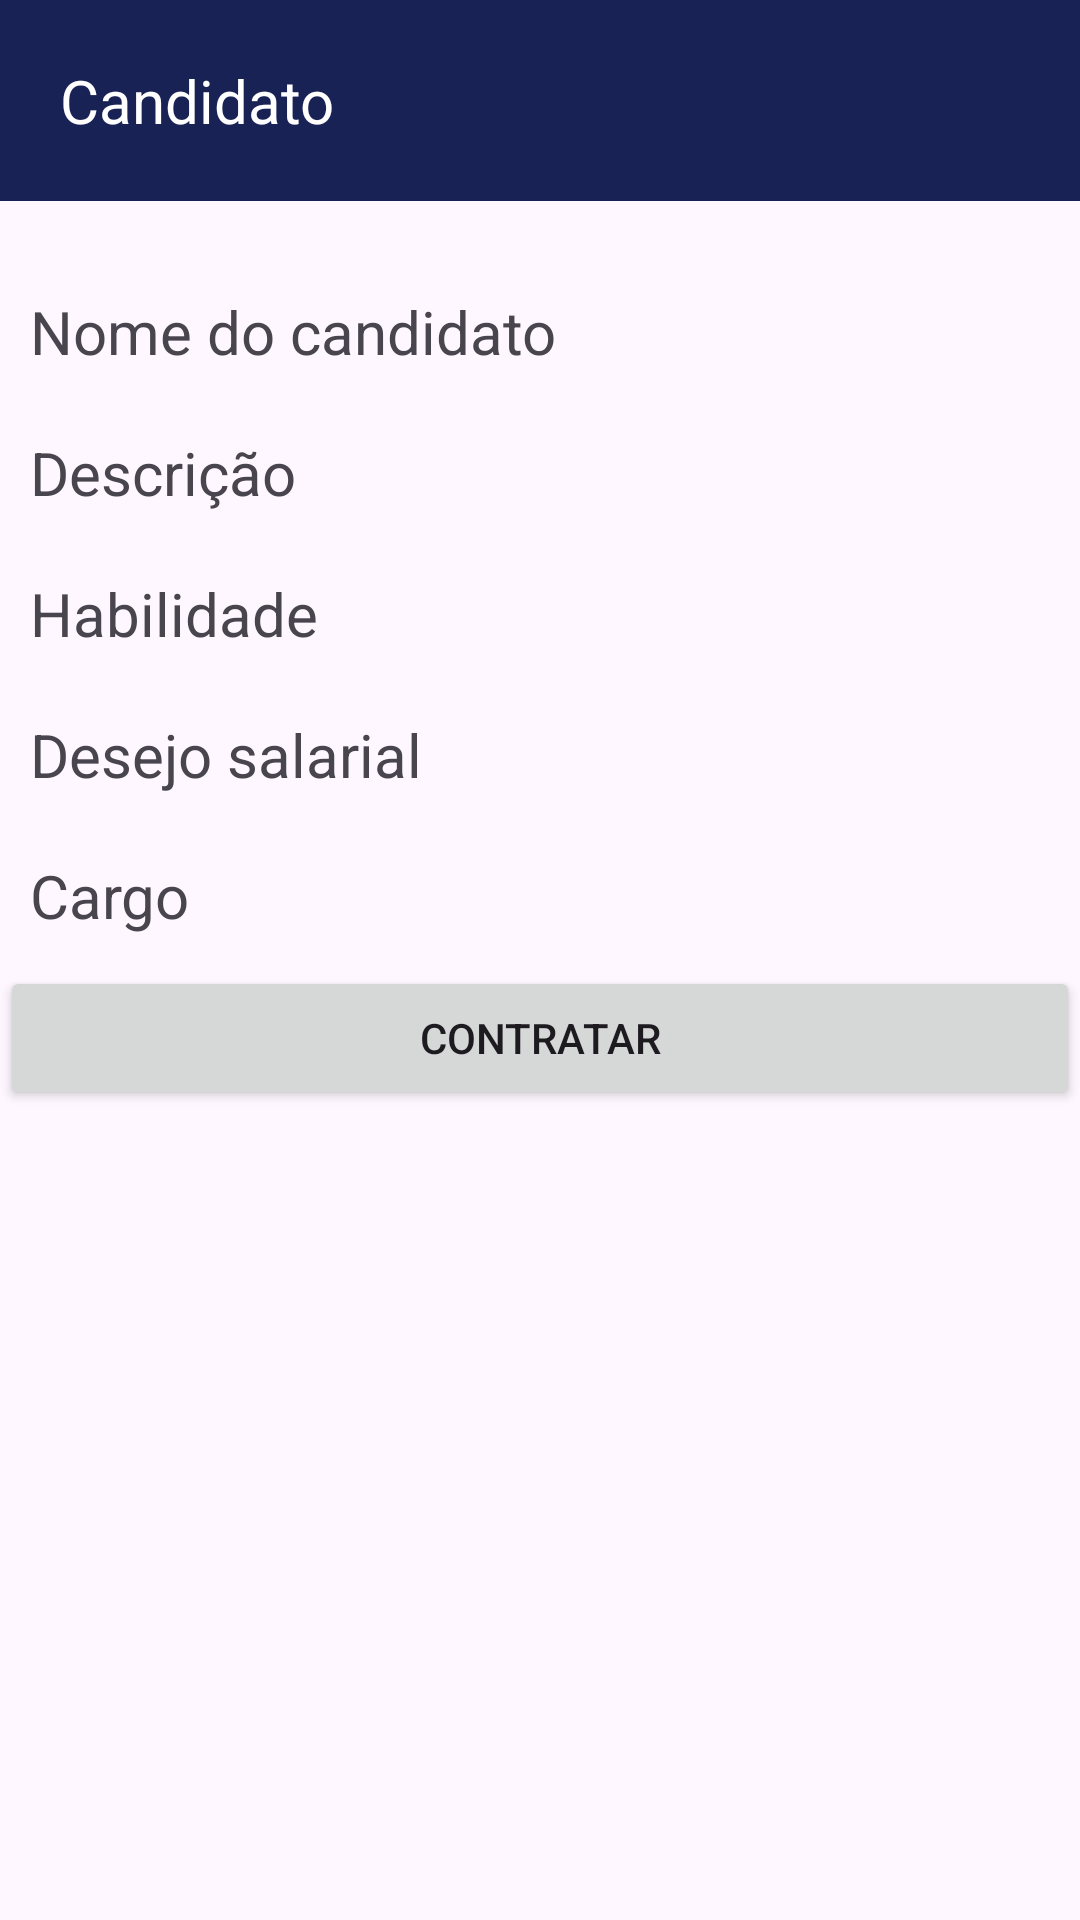

Reconstruct the res/layout file that produces this screen, plus the resources it refers to.
<!-- AndroidManifest.xml: application theme Theme.ProcessoSeletivo -->
<!-- res/layout/fragment_candidato.xml -->
<?xml version="1.0" encoding="utf-8"?>
<LinearLayout xmlns:android="http://schemas.android.com/apk/res/android"
    xmlns:tools="http://schemas.android.com/tools"
    android:layout_width="match_parent"
    android:layout_height="match_parent"
    android:orientation="vertical"
    android:layout_margin="20dp"
    tools:context=".Candidato">

    
    <TextView
        android:layout_marginBottom="20dp"
        android:text="Candidato"
        android:textSize="20dp"
        android:padding="20dp"
        android:background="#182254"
        android:textColor="@color/white"
        android:layout_width="match_parent"
        android:layout_height="wrap_content"/>

    <TextView
        android:id="@+id/nome_candidato"
        android:textSize="20dp"
        android:padding="10dp"
        android:layout_width="match_parent"
        android:layout_height="wrap_content"
        android:text="Nome do candidato" />
    <TextView
        android:id="@+id/descricao_candidato"
        android:padding="10dp"
        android:textSize="20dp"
        android:layout_width="match_parent"
        android:layout_height="wrap_content"
        android:text="Descrição" />
    <TextView
        android:id="@+id/habilidade_candidato"
        android:padding="10dp"
        android:textSize="20dp"
        android:layout_width="match_parent"
        android:layout_height="wrap_content"
        android:text="Habilidade" />
    <TextView
        android:id="@+id/desejo_salarial_candidato"
        android:padding="10dp"
        android:textSize="20dp"
        android:layout_width="match_parent"
        android:layout_height="wrap_content"
        android:text="Desejo salarial" />

    <TextView
        android:id="@+id/cargo_candidato"
        android:padding="10dp"
        android:textSize="20dp"
        android:layout_width="match_parent"
        android:layout_height="wrap_content"
        android:text="Cargo" />

    <Button
        android:id="@+id/btn_contratar"
        android:layout_width="match_parent"
        android:layout_height="wrap_content"
        android:text="Contratar"/>
</LinearLayout>
<!-- resources referenced by this layout -->
<resources>
  <color name="white">#FFFFFFFF</color>
  <style name="Theme.ProcessoSeletivo" parent="Base.Theme.ProcessoSeletivo" />
  <style name="Base.Theme.ProcessoSeletivo" parent="Theme.Material3.DayNight.NoActionBar">
          
          <item name="colorPrimary">@color/red</item>
          <item name="colorPrimaryVariant">@color/red</item>
          <item name="android:statusBarColor">@color/red</item>
  
      </style>
  <color name="red">#182254</color>
</resources>
